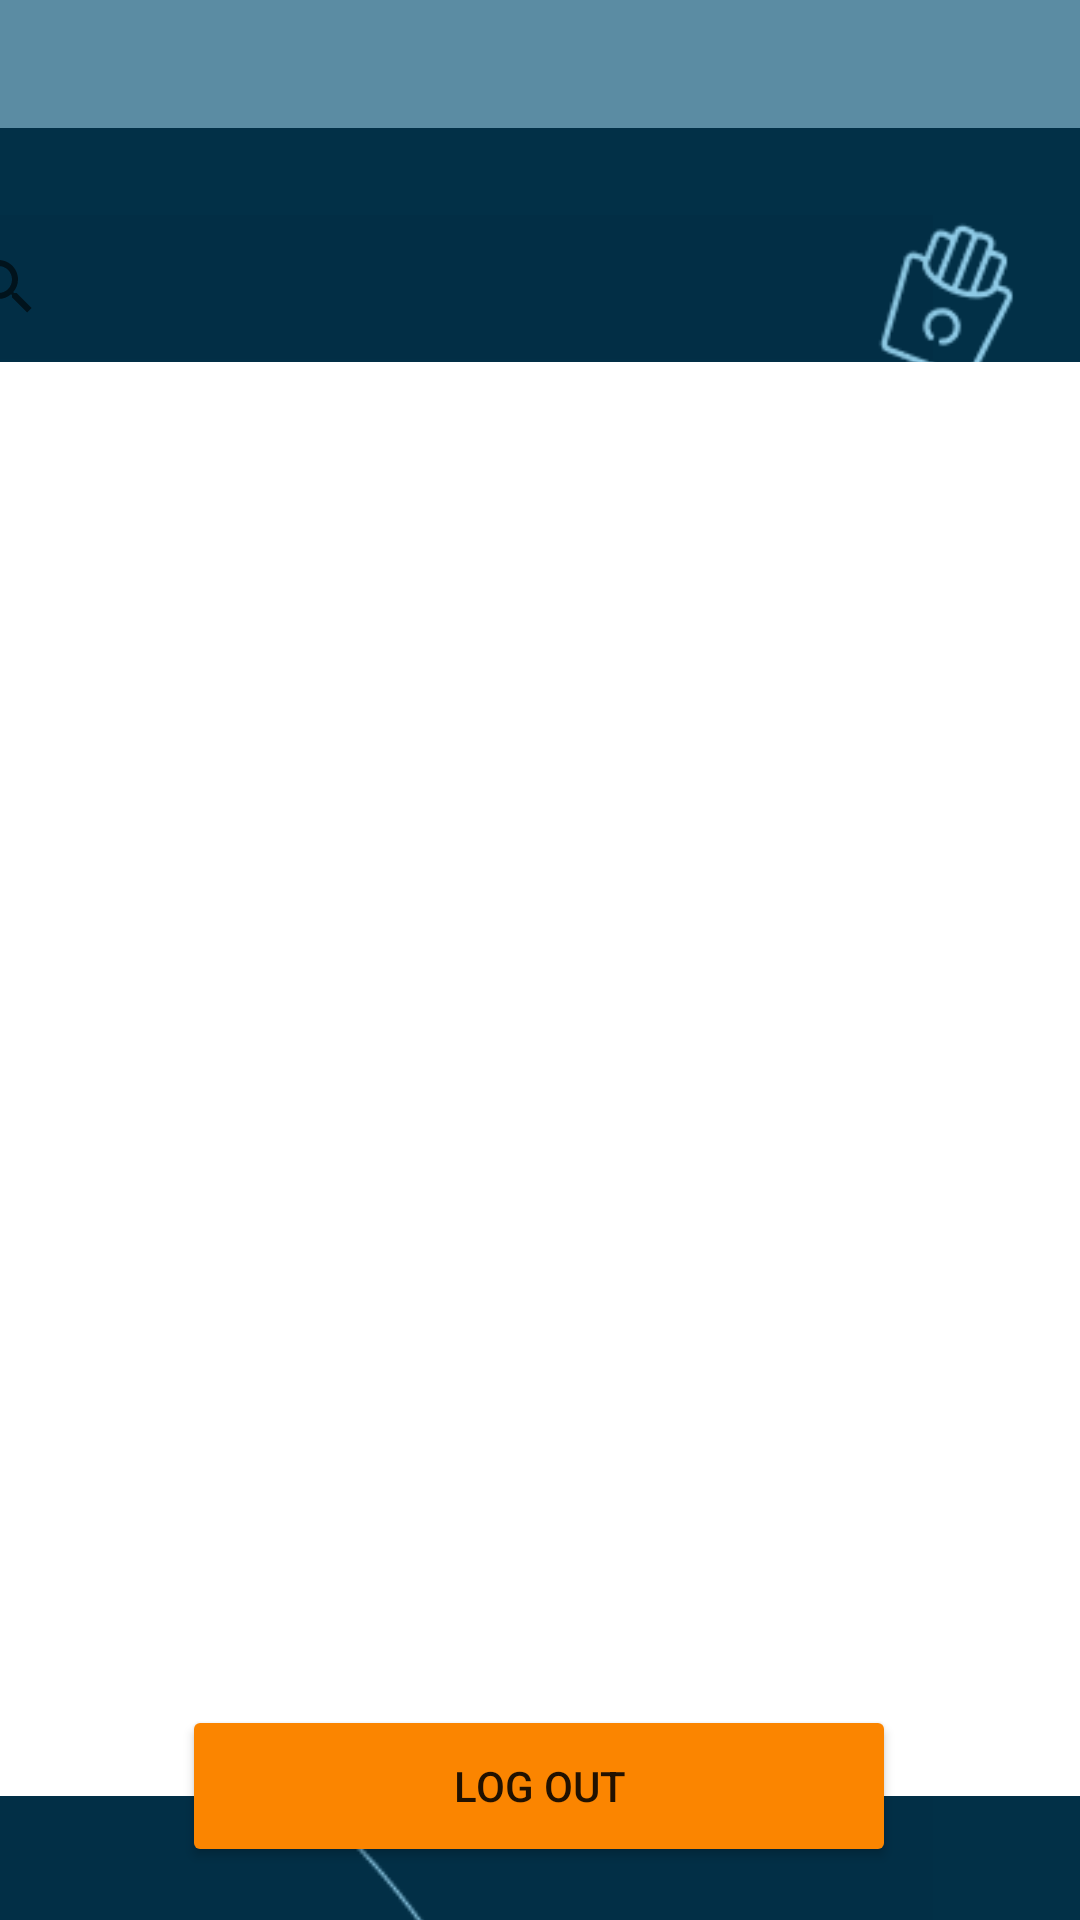

Produce the Android XML layout that renders to this screen, including the resource entries it uses.
<!-- AndroidManifest.xml: application theme Theme.Mealer -->
<!-- res/layout/client_welcome_screen.xml -->
<?xml version="1.0" encoding="utf-8"?>
<androidx.constraintlayout.widget.ConstraintLayout xmlns:android="http://schemas.android.com/apk/res/android"
    xmlns:app="http://schemas.android.com/apk/res-auto"
    xmlns:tools="http://schemas.android.com/tools"
    android:layout_width="match_parent"
    android:layout_height="match_parent"
    android:background="#5B8CA3"
    tools:context=".MainActivity">


    <ImageView
        android:id="@+id/logo4"
        android:layout_width="167dp"
        android:layout_height="59dp"
        android:layout_marginTop="4dp"
        android:layout_marginEnd="244dp"
        android:layout_marginBottom="668dp"
        app:layout_constraintBottom_toBottomOf="parent"
        app:layout_constraintEnd_toEndOf="parent"
        app:layout_constraintHorizontal_bias="0.0"
        app:layout_constraintStart_toStartOf="parent"
        app:layout_constraintTop_toTopOf="parent"
        app:srcCompat="@drawable/logo2"
        tools:ignore="ContentDescription" />

    <ImageView
        android:id="@+id/rectangle8"
        android:layout_width="471dp"
        android:layout_height="763dp"
        android:layout_marginTop="85dp"
        android:contentDescription="TODO"
        app:layout_constraintBottom_toBottomOf="parent"
        app:layout_constraintEnd_toEndOf="parent"
        app:layout_constraintStart_toStartOf="parent"
        app:layout_constraintTop_toTopOf="parent"
        app:layout_constraintVertical_bias="0.205"
        app:srcCompat="@drawable/rectangle2" />

    <ImageView
        android:id="@+id/foodicons2"
        android:layout_width="363dp"
        android:layout_height="681dp"
        android:layout_marginStart="24dp"
        android:layout_marginTop="70dp"
        android:layout_marginEnd="24dp"
        app:layout_constraintEnd_toEndOf="parent"
        app:layout_constraintStart_toStartOf="parent"
        app:layout_constraintTop_toTopOf="parent"
        app:srcCompat="@drawable/food_icons" />

    <ImageView
        android:id="@+id/rectangle10"
        android:layout_width="107dp"
        android:layout_height="87dp"
        android:layout_marginStart="288dp"
        android:layout_marginTop="70dp"
        android:layout_marginEnd="16dp"
        android:layout_marginBottom="574dp"
        android:contentDescription="TODO"
        app:layout_constraintBottom_toBottomOf="parent"
        app:layout_constraintEnd_toEndOf="parent"
        app:layout_constraintStart_toStartOf="parent"
        app:layout_constraintTop_toTopOf="parent"
        app:srcCompat="@drawable/rectangle2" />

    <RelativeLayout
        android:layout_width="333dp"
        android:layout_height="614dp"
        android:layout_below="@+id/toolbar"
        android:layout_marginStart="3dp"
        android:layout_marginTop="117dp"
        android:layout_marginEnd="75dp"
        android:background="@color/cardview_shadow_end_color"
        app:layout_constraintBottom_toBottomOf="parent"
        app:layout_constraintEnd_toEndOf="parent"
        app:layout_constraintStart_toStartOf="parent"
        app:layout_constraintTop_toTopOf="parent">

        <SearchView
            android:id="@+id/search_Meal"
            android:layout_width="match_parent"
            android:layout_height="wrap_content"
            android:background="@color/cardview_shadow_end_color"
            app:queryHint="Search for a meal..." />
    </RelativeLayout>

    <TextView
        android:id="@+id/identification3"
        android:layout_width="44dp"
        android:layout_height="44dp"
        android:layout_marginStart="306dp"
        android:layout_marginTop="23dp"
        android:layout_marginEnd="61dp"
        android:layout_marginBottom="664dp"
        android:fontFamily="@font/jomhuria"
        android:text="Client"
        android:textColor="#FFEB3B"
        android:textSize="30sp"
        app:layout_constraintBottom_toBottomOf="parent"
        app:layout_constraintEnd_toEndOf="parent"
        app:layout_constraintStart_toStartOf="parent"
        app:layout_constraintTop_toTopOf="parent" />

    <ImageView
        android:id="@+id/silhouette3"
        android:layout_width="45dp"
        android:layout_height="44dp"
        android:layout_marginStart="350dp"
        android:layout_marginTop="11dp"
        android:layout_marginEnd="16dp"
        android:layout_marginBottom="676dp"
        app:layout_constraintBottom_toBottomOf="parent"
        app:layout_constraintEnd_toEndOf="parent"
        app:layout_constraintStart_toStartOf="parent"
        app:layout_constraintTop_toTopOf="parent"
        app:srcCompat="@drawable/male_silhouette" />

    <ImageView
        android:id="@+id/bottom_line2"
        android:layout_width="wrap_content"
        android:layout_height="wrap_content"
        android:layout_marginTop="339dp"
        android:layout_marginEnd="162dp"
        app:layout_constraintEnd_toEndOf="parent"
        app:layout_constraintTop_toTopOf="parent"
        app:srcCompat="@drawable/bottom_vector" />

    <ScrollView
        android:id="@+id/scrollView2"
        android:layout_width="412dp"
        android:layout_height="480dp"
        android:layout_marginTop="173dp"
        android:layout_marginBottom="92dp"
        app:layout_constraintBottom_toBottomOf="parent"
        app:layout_constraintEnd_toEndOf="parent"
        app:layout_constraintStart_toStartOf="parent"
        app:layout_constraintTop_toTopOf="parent">

        <LinearLayout
            android:layout_width="fill_parent"
            android:layout_height="fill_parent"
            android:orientation="vertical">

            <ListView
                android:id="@+id/listView_Menu"
                android:layout_width="fill_parent"
                android:layout_height="478dp"
                android:background="@color/white" />
        </LinearLayout>
    </ScrollView>

    <TextView
        android:id="@+id/menu"
        android:layout_width="wrap_content"
        android:layout_height="wrap_content"
        android:layout_marginStart="172dp"
        android:layout_marginTop="55dp"
        android:layout_marginEnd="172dp"
        android:layout_marginBottom="601dp"
        android:fontFamily="@font/jomhuria"
        android:text="Menu"
        android:textColor="#FB8500"
        android:textSize="48sp"
        app:layout_constraintBottom_toBottomOf="parent"
        app:layout_constraintEnd_toEndOf="parent"
        app:layout_constraintStart_toStartOf="parent"
        app:layout_constraintTop_toTopOf="parent" />

    <ImageButton
        android:id="@+id/ViewBag"
        android:layout_width="57dp"
        android:layout_height="62dp"
        android:layout_marginStart="331dp"
        android:layout_marginTop="99dp"
        android:layout_marginEnd="23dp"
        android:layout_marginBottom="570dp"
        android:background="@color/cardview_shadow_end_color"
        android:contentDescription="@string/BagButton"
        android:onClick="onBagClick"
        app:layout_constraintBottom_toBottomOf="parent"
        app:layout_constraintEnd_toEndOf="parent"
        app:layout_constraintStart_toStartOf="parent"
        app:layout_constraintTop_toTopOf="parent"
        app:srcCompat="@drawable/shopping_bag"
        tools:ignore="SpeakableTextPresentCheck" />

    <Button
        android:id="@+id/logout_button"
        android:layout_width="238dp"
        android:layout_height="54dp"
        android:layout_marginTop="-150dp"
        android:onClick="onLogoutClick_4"
        android:text="LOG OUT"
        app:backgroundTint="#FB8500"
        app:layout_constraintBottom_toBottomOf="parent"
        app:layout_constraintEnd_toEndOf="parent"
        app:layout_constraintHorizontal_bias="0.497"
        app:layout_constraintStart_toStartOf="parent"
        app:layout_constraintTop_toTopOf="parent"
        app:layout_constraintVertical_bias="0.976" />

</androidx.constraintlayout.widget.ConstraintLayout>
<!-- resources referenced by this layout -->
<resources>
  <color name="white">#FFFFFFFF</color>
  <!-- drawable bottom_vector: png bitmap (drawable-v24, 6380 bytes) -->
  <!-- drawable food_icons (drawable) -->
  <?xml version="1.0" encoding="utf-8"?>
  <selector xmlns:android="http://schemas.android.com/apk/res/android">
      <View
          android:id="@+id/food_icons"
          android:layout_width="360.7dp"
          android:layout_height="752.04dp"
          android:layout_alignParentLeft="true"
          android:layout_marginLeft="13dp"
          android:layout_alignParentTop="true"
          android:layout_marginTop="-10dp"
          android:background="#00000000"
          />
  </selector>
  <!-- drawable logo2: png bitmap (drawable, 4875 bytes) -->
  <!-- drawable male_silhouette: png bitmap (drawable-v24, 2140 bytes) -->
  <!-- drawable rectangle2: png bitmap (drawable-v24, 2957 bytes) -->
  <!-- drawable shopping_bag: png bitmap (drawable-v24, 2076 bytes) -->
  <string name="BagButton">Bag</string>
  <style name="Theme.Mealer" parent="Theme.MaterialComponents.DayNight.NoActionBar">
          
          <item name="colorPrimary">@color/purple_100</item>
          <item name="colorPrimaryVariant">@color/purple_100</item>
          <item name="colorOnPrimary">@color/white</item>
          
          <item name="colorSecondary">@color/teal_200</item>
          <item name="colorSecondaryVariant">@color/teal_700</item>
          <item name="colorOnSecondary">@color/black</item>
          
          <item name="android:statusBarColor" tools:targetApi="21">?attr/colorPrimaryVariant</item>
          
      </style>
  <color name="purple_100">#1E0D45</color>
  <color name="teal_200">#FF03DAC5</color>
  <color name="teal_700">#FF018786</color>
  <color name="black">#FF000000</color>
</resources>
